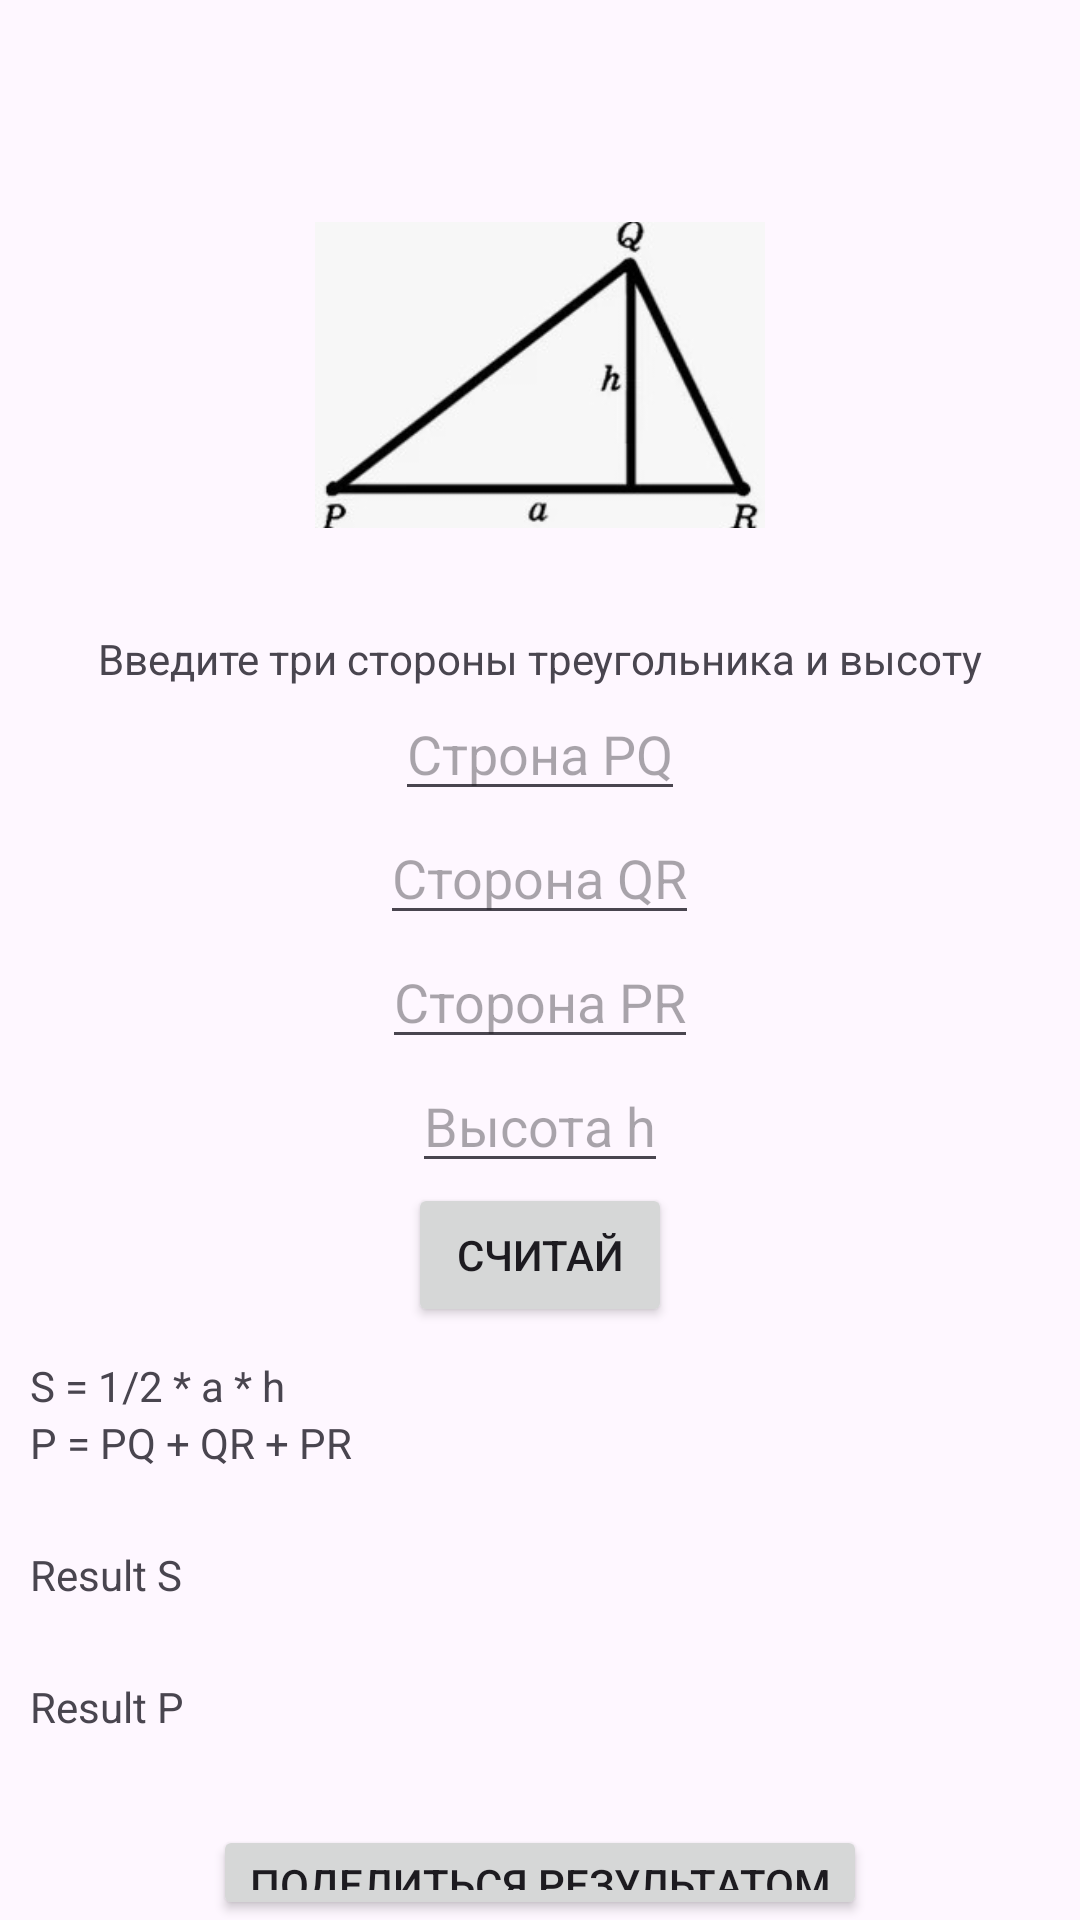

Reconstruct the res/layout file that produces this screen, plus the resources it refers to.
<!-- AndroidManifest.xml: application theme Theme.Area_Caclulator -->
<!-- res/layout/activity_triangle.xml -->
<?xml version="1.0" encoding="utf-8"?>
<RelativeLayout xmlns:android="http://schemas.android.com/apk/res/android"
    xmlns:app="http://schemas.android.com/apk/res-auto"
    xmlns:tools="http://schemas.android.com/tools"
    android:id="@+id/main"
    android:layout_width="match_parent"
    android:layout_height="match_parent"
    tools:context=".TriangleActivity">

    <ImageView
        android:id="@+id/squareImage"
        android:layout_width="150dp"
        android:layout_height="150dp"
        android:layout_centerHorizontal="true"
        android:src="@drawable/triangle"
        android:layout_marginTop="50dp"/>
    <TextView
        android:id="@+id/tvEnterSide"
        android:layout_width="match_parent"
        android:layout_height="wrap_content"
        android:text="@string/enter_sides_and_height"
        android:layout_marginTop="10dp"
        android:gravity="center_horizontal"
        android:layout_below="@+id/squareImage" />
    <EditText
        android:id="@+id/etEnterSideA"
        android:layout_width="wrap_content"
        android:layout_height="wrap_content"
        android:layout_below="@id/tvEnterSide"
        android:hint="@string/side_pq"
        android:inputType="number"
        android:layout_centerHorizontal="true"/>
    <EditText
        android:id="@+id/etEnterSideB"
        android:layout_width="wrap_content"
        android:layout_height="wrap_content"
        android:layout_below="@id/etEnterSideA"
        android:hint="@string/enter_qr"
        android:inputType="number"
        android:layout_centerHorizontal="true"/>
    <EditText
        android:id="@+id/etEnterSideC"
        android:layout_width="wrap_content"
        android:layout_height="wrap_content"
        android:layout_below="@id/etEnterSideB"
        android:hint="@string/enter_pr"
        android:inputType="number"
        android:layout_centerHorizontal="true"/>
    <EditText
        android:id="@+id/etEnterHeight"
        android:layout_width="wrap_content"
        android:layout_height="wrap_content"
        android:layout_below="@id/etEnterSideC"
        android:hint="@string/height_h"
        android:inputType="number"
        android:layout_centerHorizontal="true"/>
    <Button
        android:id="@+id/btnCount"
        android:layout_width="wrap_content"
        android:layout_height="wrap_content"
        android:text="@string/count"
        android:layout_below="@id/etEnterHeight"
        android:layout_centerHorizontal="true"/>
    <TextView
        android:id="@+id/area_formula"
        android:layout_width="wrap_content"
        android:layout_height="wrap_content"
        android:layout_below="@id/btnCount"
        android:layout_marginTop="10dp"
        android:layout_marginLeft="10dp"
        android:text="@string/triangle_area_formula"/>
    <TextView
        android:id="@+id/perimeter_formula"
        android:layout_marginLeft="10dp"
        android:layout_width="wrap_content"
        android:layout_height="wrap_content"
        android:layout_below="@id/area_formula"
        android:text="@string/triangle_perimeter_formula"/>

    <TextView
        android:id="@+id/resultArea"
        android:text="@string/result_s"
        android:layout_width="wrap_content"
        android:layout_height="wrap_content"
        android:layout_below="@id/perimeter_formula"
        android:layout_marginLeft="10dp"
        android:layout_marginTop="25dp"/>
    <TextView
        android:id="@+id/resultPerimeter"
        android:layout_marginLeft="10dp"
        android:text="@string/result_p"
        android:layout_width="wrap_content"
        android:layout_height="wrap_content"
        android:layout_below="@id/resultArea"
        android:layout_marginTop="25dp"/>
    <Button
        android:id="@+id/btnShare"
        android:layout_width="wrap_content"
        android:layout_height="wrap_content"
        android:text="@string/share_result"
        android:layout_below="@id/resultPerimeter"
        android:layout_marginTop="30dp"
        android:layout_centerHorizontal="true"/>

</RelativeLayout>
<!-- resources referenced by this layout -->
<resources>
  <!-- drawable triangle: jpg bitmap (drawable, 6124 bytes) -->
  <string name="count">Считай</string>
  <string name="enter_pr">Сторона PR</string>
  <string name="enter_qr">Сторона QR</string>
  <string name="enter_sides_and_height">Введите три стороны треугольника и высоту</string>
  <string name="height_h">Высота h</string>
  <string name="result_p">Result P</string>
  <string name="result_s">Result S</string>
  <string name="share_result">Поделиться результатом</string>
  <string name="side_pq">Строна PQ</string>
  <string name="triangle_area_formula">S = 1/2 * a * h</string>
  <string name="triangle_perimeter_formula">P = PQ + QR + PR</string>
  <style name="Theme.Area_Caclulator" parent="Base.Theme.Area_Caclulator" />
  <style name="Base.Theme.Area_Caclulator" parent="Theme.Material3.DayNight.NoActionBar">
          
          
      </style>
</resources>
